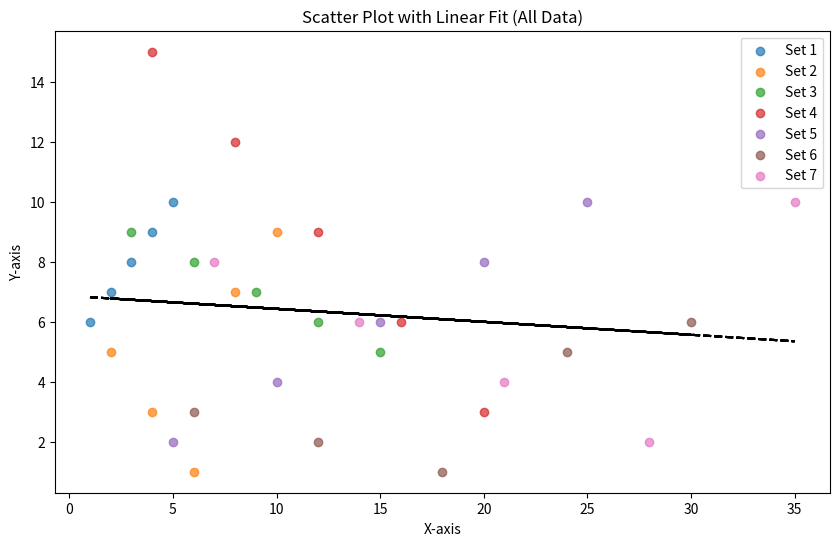

Recreate this plot in Python.
import numpy as np
import matplotlib.pyplot as plt

# Data for seven sets
x = [
    [1, 2, 3, 4, 5],
    [2, 4, 6, 8, 10],
    [3, 6, 9, 12, 15],
    [4, 8, 12, 16, 20],
    [5, 10, 15, 20, 25],
    [6, 12, 18, 24, 30],
    [7, 14, 21, 28, 35]
]

y = [
    [6, 7, 8, 9, 10],
    [5, 3, 1, 7, 9],
    [9, 8, 7, 6, 5],
    [15, 12, 9, 6, 3],
    [2, 4, 6, 8, 10],
    [3, 2, 1, 5, 6],
    [8, 6, 4, 2, 10]
]

# Scatter plot with different colors for each data set
plt.figure(figsize=(10, 6))

for i in range(len(x)):
    plt.scatter(x[i], y[i], label=f'Set {i+1}', alpha=0.7)

    # Combine data for linear regression
    x_combined = np.concatenate(x)
    y_combined = np.concatenate(y)

    # Perform linear regression
    fit = np.polyfit(x_combined, y_combined, 1)

    # Create regression line
    regression_line = np.poly1d(fit)

    # Plot regression line
    plt.plot(x_combined, regression_line(x_combined), color='black', linewidth=1.5, linestyle='--')

plt.xlabel('X-axis')
plt.ylabel('Y-axis')
plt.title('Scatter Plot with Linear Fit (All Data)')
plt.legend()

plt.show()
